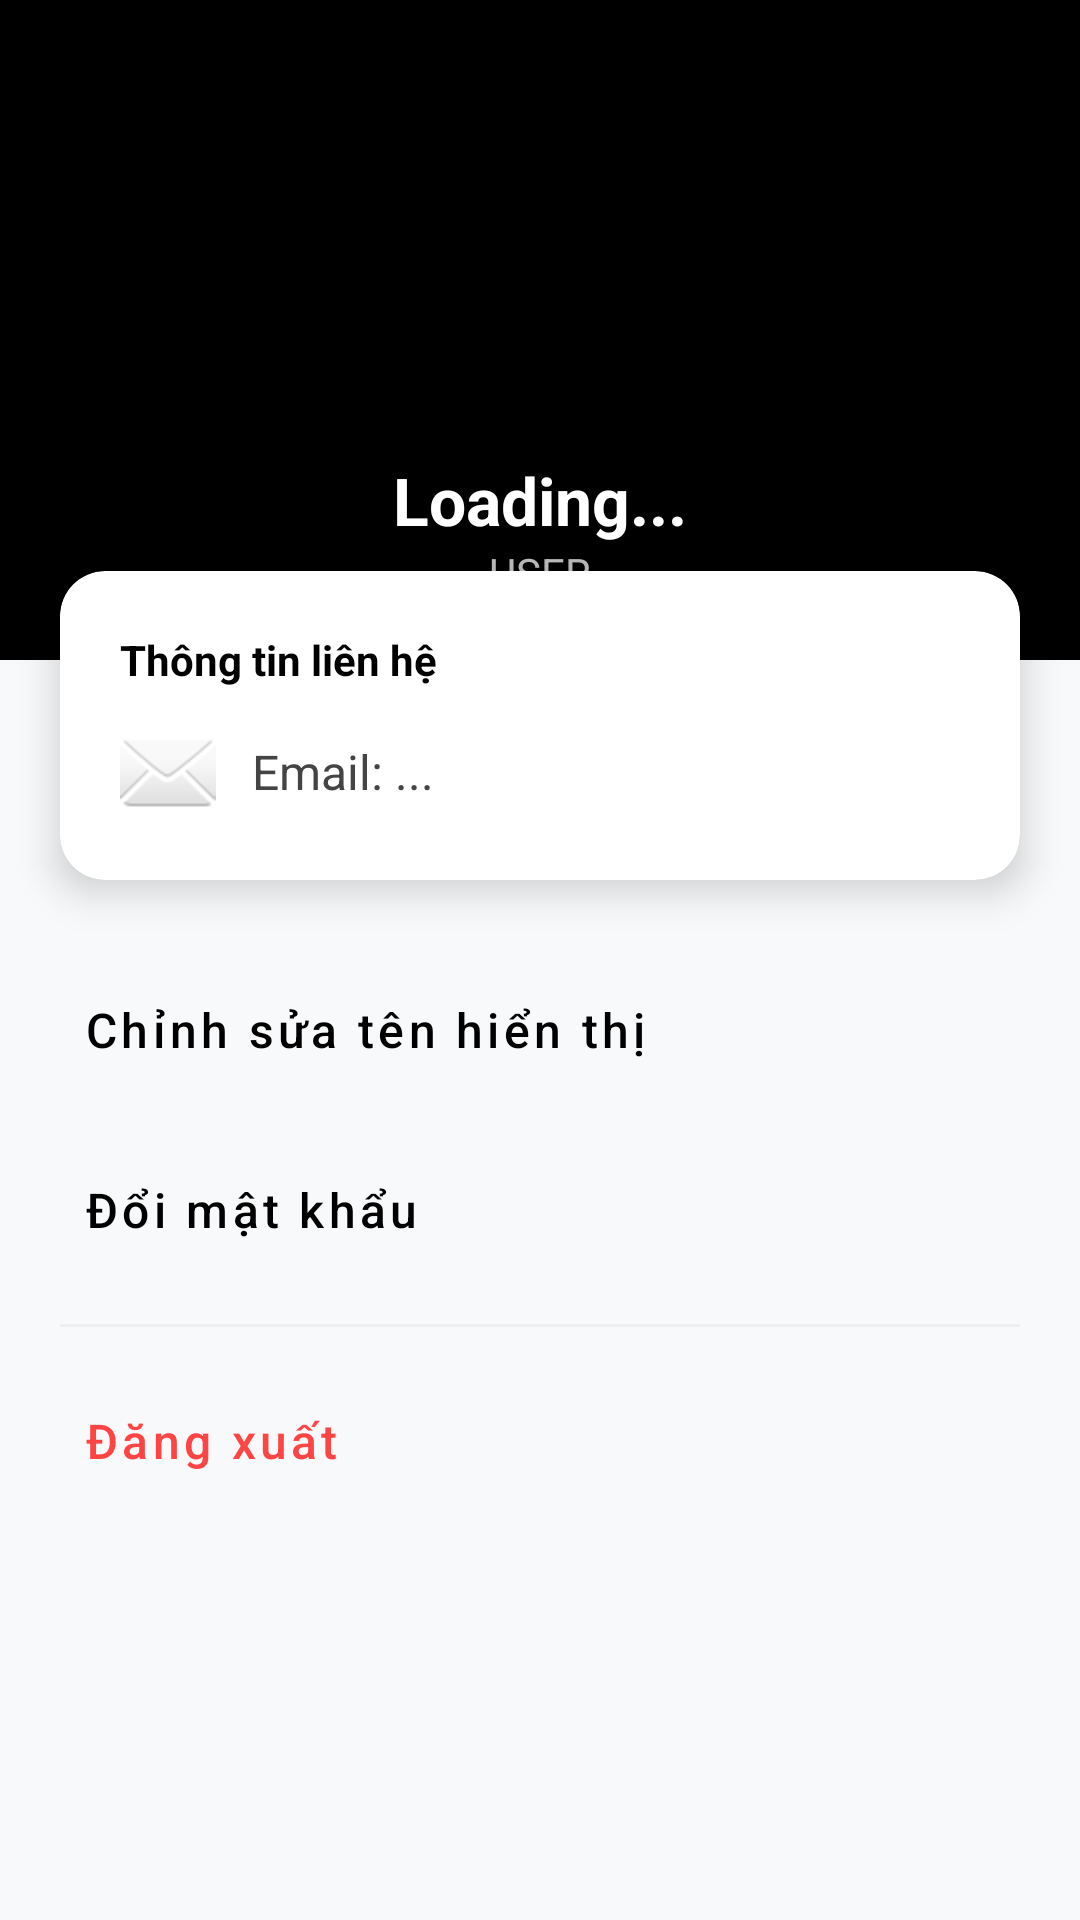

Layout XML and referenced resources for this Android screen:
<!-- AndroidManifest.xml: application theme Theme.HomieFinanceApp -->
<!-- res/layout/activity_profile.xml -->
<?xml version="1.0" encoding="utf-8"?>
<LinearLayout xmlns:android="http://schemas.android.com/apk/res/android"
    xmlns:app="http://schemas.android.com/apk/res-auto"
    android:layout_width="match_parent"
    android:layout_height="match_parent"
    android:orientation="vertical"
    android:background="#F8F9FA">

    <RelativeLayout
        android:layout_width="match_parent"
        android:layout_height="220dp"
        android:background="@color/black"
        android:padding="20dp">

        <ImageView
            android:id="@+id/ivAvatar"
            android:layout_width="90dp"
            android:layout_height="90dp"
            android:layout_centerHorizontal="true"
            android:layout_marginTop="30dp"
            android:src="@mipmap/ic_launcher_round" />

        <TextView
            android:id="@+id/tvProfileName"
            android:layout_width="wrap_content"
            android:layout_height="wrap_content"
            android:layout_below="@id/ivAvatar"
            android:layout_centerHorizontal="true"
            android:layout_marginTop="12dp"
            android:text="Loading..."
            android:textColor="@color/white"
            android:textSize="22sp"
            android:textStyle="bold" />

        <TextView
            android:id="@+id/tvProfileRole"
            android:layout_width="wrap_content"
            android:layout_height="wrap_content"
            android:layout_below="@id/tvProfileName"
            android:layout_centerHorizontal="true"
            android:text="USER"
            android:textColor="#BBBBBB"
            android:textSize="14sp" />
    </RelativeLayout>

    <androidx.cardview.widget.CardView
        android:layout_width="match_parent"
        android:layout_height="wrap_content"
        android:layout_marginHorizontal="20dp"
        android:layout_marginTop="-30dp"
        app:cardCornerRadius="15dp"
        app:cardElevation="8dp">

        <LinearLayout
            android:layout_width="match_parent"
            android:layout_height="wrap_content"
            android:orientation="vertical"
            android:padding="20dp">

            <TextView
                android:layout_width="wrap_content"
                android:layout_height="wrap_content"
                android:text="Thông tin liên hệ"
                android:textStyle="bold"
                android:textColor="@color/black"
                android:layout_marginBottom="12dp"/>

            <TextView
                android:id="@+id/tvProfileEmail"
                android:layout_width="match_parent"
                android:layout_height="wrap_content"
                android:text="Email: ..."
                android:textColor="#444444"
                android:textSize="16sp"
                android:drawableStart="@android:drawable/ic_dialog_email"
                android:drawablePadding="12dp"
                android:gravity="center_vertical" />
        </LinearLayout>
    </androidx.cardview.widget.CardView>

    <LinearLayout
        android:layout_width="match_parent"
        android:layout_height="wrap_content"
        android:orientation="vertical"
        android:layout_marginTop="20dp"
        android:paddingHorizontal="20dp">

        <Button
            android:id="@+id/btnEditProfile"
            style="@style/Widget.MaterialComponents.Button.TextButton"
            android:layout_width="match_parent"
            android:layout_height="60dp"
            android:text="Chỉnh sửa tên hiển thị"
            android:textAllCaps="false"
            android:textSize="16sp"
            android:textAlignment="viewStart"
            android:textColor="@color/black"
            app:icon="@android:drawable/ic_menu_edit"
            app:iconTint="@color/black" />

        <Button
            android:id="@+id/btnChangePass"
            style="@style/Widget.MaterialComponents.Button.TextButton"
            android:layout_width="match_parent"
            android:layout_height="60dp"
            android:text="Đổi mật khẩu"
            android:textAllCaps="false"
            android:textSize="16sp"
            android:textAlignment="viewStart"
            android:textColor="@color/black"
            app:icon="@android:drawable/ic_lock_lock"
            app:iconTint="@color/black" />

        <View
            android:layout_width="match_parent"
            android:layout_height="1dp"
            android:background="#EEEEEE"
            android:layout_marginVertical="8dp"/>

        <Button
            android:id="@+id/btnLogoutProfile"
            style="@style/Widget.MaterialComponents.Button.TextButton"
            android:layout_width="match_parent"
            android:layout_height="60dp"
            android:text="Đăng xuất"
            android:textAllCaps="false"
            android:textSize="16sp"
            android:textAlignment="viewStart"
            android:textColor="#FF4444"
            app:icon="@android:drawable/ic_lock_power_off"
            app:iconTint="#FF4444" />
    </LinearLayout>

</LinearLayout>
<!-- resources referenced by this layout -->
<resources>
  <style name="Theme.HomieFinanceApp" parent="Base.Theme.HomieFinanceApp" />
  <style name="Base.Theme.HomieFinanceApp" parent="Theme.Material3.DayNight.NoActionBar">
          
          
      </style>
  <!-- not gathered from this repository: default colours our renderer supplied (Android Studio template values) -->
  <color name="black">#FF000000</color>
  <color name="white">#FFFFFFFF</color>
</resources>
